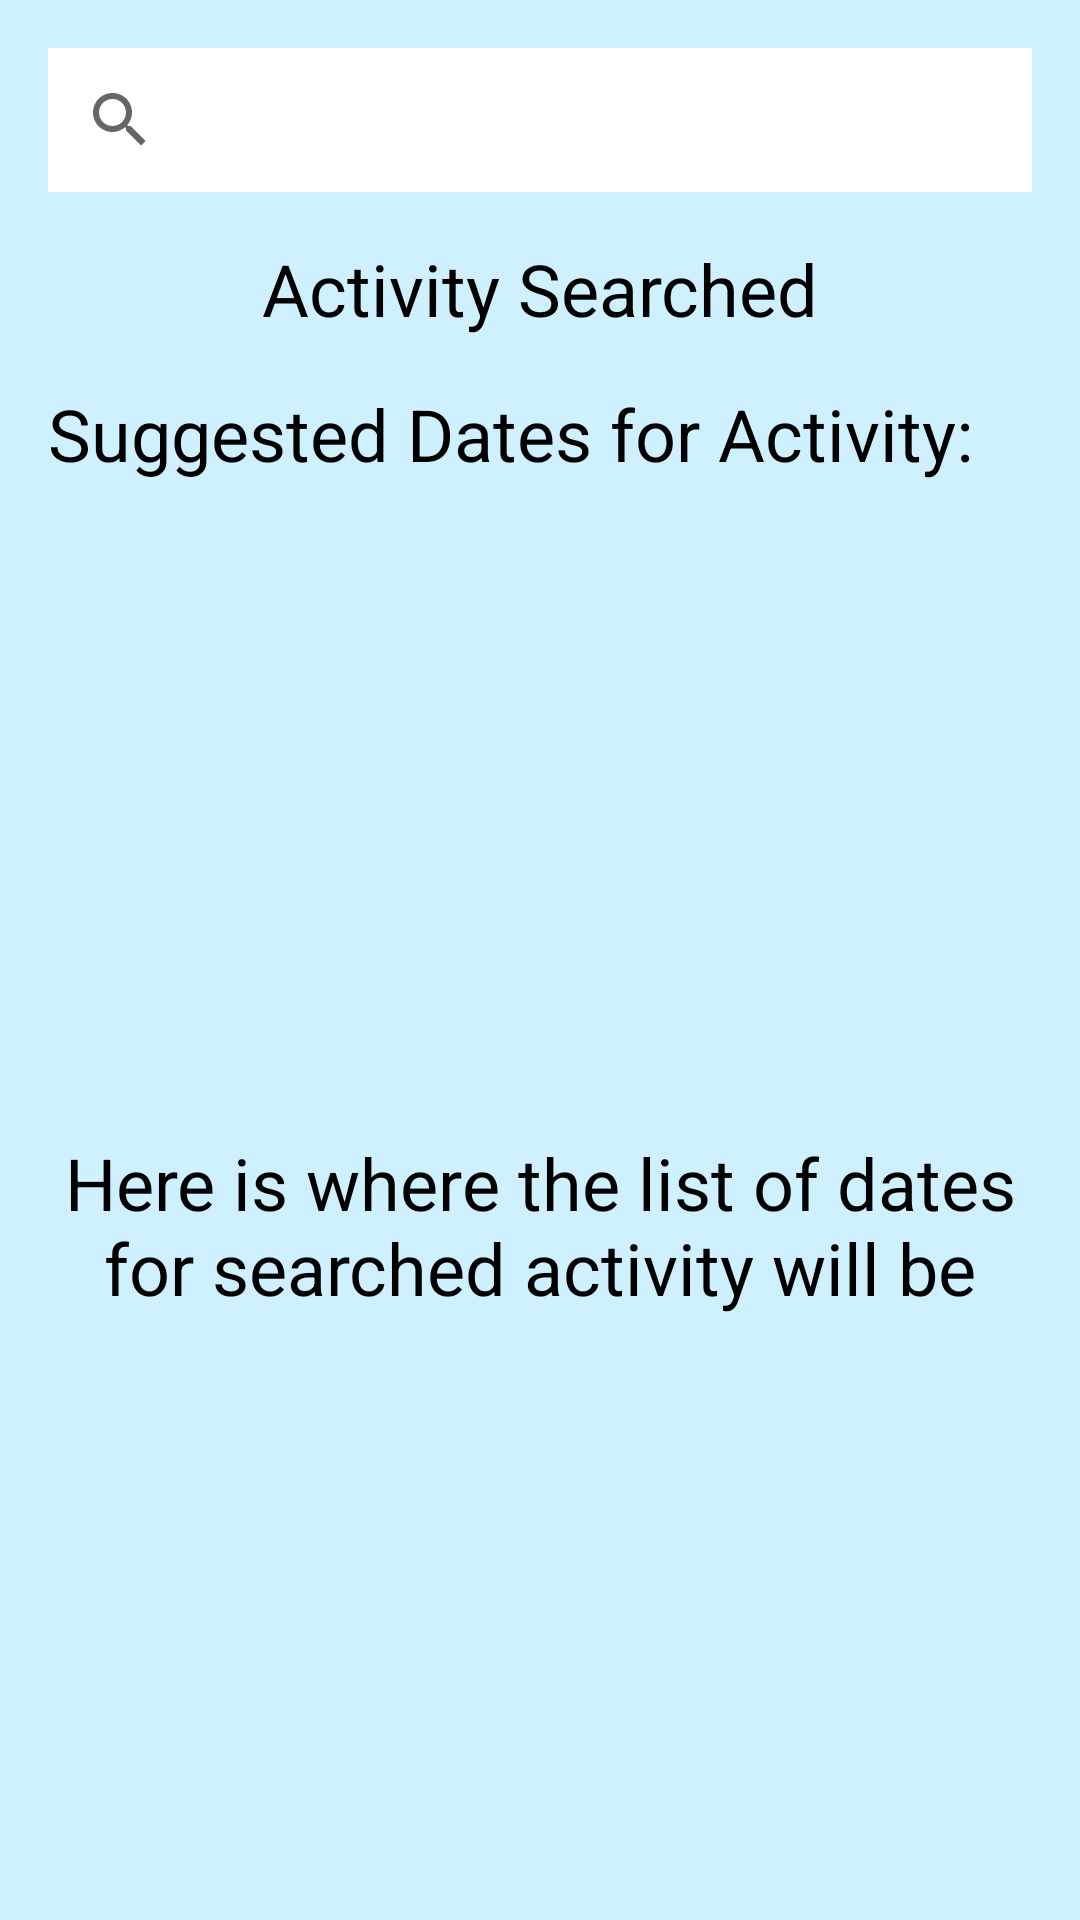

Produce the Android XML layout that renders to this screen, including the resource entries it uses.
<!-- AndroidManifest.xml: application theme Theme.MyApplication -->
<!-- res/layout/fragment_select.xml -->
<?xml version="1.0" encoding="utf-8"?>
<FrameLayout xmlns:android="http://schemas.android.com/apk/res/android"
    xmlns:tools="http://schemas.android.com/tools"
    android:layout_width="match_parent"
    android:layout_height="match_parent"
    android:orientation="vertical"
    android:background="#CFF0FF">

    <LinearLayout
        android:id="@+id/select_fragment"
        android:layout_width="match_parent"
        android:layout_height="match_parent"
        android:orientation="vertical">

        <SearchView
            android:id="@+id/search_view_activity"
            android:layout_width="match_parent"
            android:layout_height="wrap_content"
            android:layout_margin="16dp"
            android:background="@color/white"/>

        <ListView
            android:id="@+id/list_view_activity"
            android:layout_width="match_parent"
            android:layout_height="0dp"
            android:layout_marginRight="16dp"
            android:layout_marginLeft="16dp"
            />

        <TextView
            android:id="@+id/select_activity"
            android:layout_width="match_parent"
            android:layout_height="wrap_content"
            android:text="Activity Searched"
            android:textSize="24sp"
            android:textColor="@color/black"
            android:gravity="center"
            />

        <TextView
            android:id="@+id/select_label"
            android:layout_margin="16dp"
            android:layout_width="match_parent"
            android:layout_height="wrap_content"
            android:text="Suggested Dates for Activity:"
            android:textSize="24sp"
            android:textColor="@color/black"
            android:gravity="bottom"/>

        <TextView
            android:id="@+id/select_list"
            android:layout_width="match_parent"
            android:layout_height="match_parent"
            android:layout_margin="16dp"
            android:text="Here is where the list of dates for searched activity will be"
            android:textColor="@color/black"
            android:textSize="24dp"
            android:gravity="center"/>


    </LinearLayout>



</FrameLayout>
<!-- resources referenced by this layout -->
<resources>
  <color name="black">#FF000000</color>
  <color name="white">#FFFFFFFF</color>
  <style name="Theme.MyApplication" parent="Theme.MaterialComponents.DayNight.DarkActionBar">
          
          <item name="colorPrimary">#112ECA</item>
          <item name="colorPrimaryVariant">@color/purple_700</item>
          <item name="colorOnPrimary">@color/white</item>
          
          <item name="colorSecondary">@color/teal_200</item>
          <item name="colorSecondaryVariant">@color/teal_700</item>
          <item name="colorOnSecondary">@color/black</item>
          
          <item name="android:statusBarColor" tools:targetApi="l">?attr/colorPrimaryVariant</item>
          
      </style>
  <color name="purple_700">#FF3700B3</color>
  <color name="teal_200">#FF03DAC5</color>
  <color name="teal_700">#FF018786</color>
</resources>
